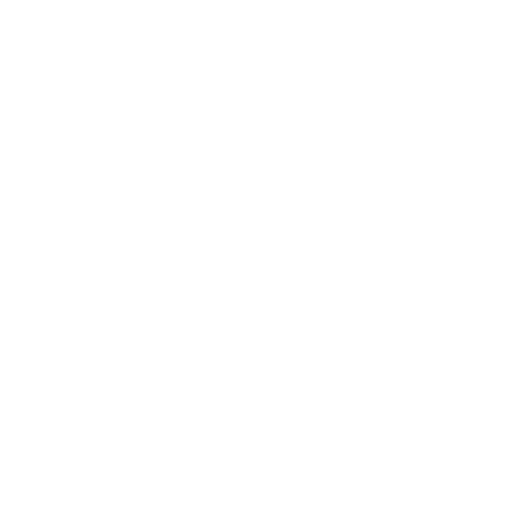
t = 0.00 s
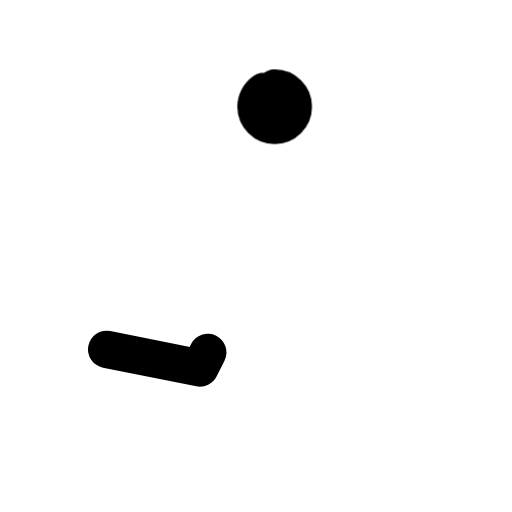
t = 0.47 s
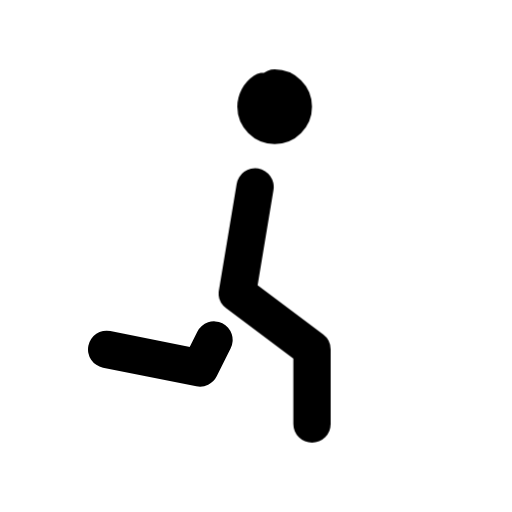
t = 0.86 s
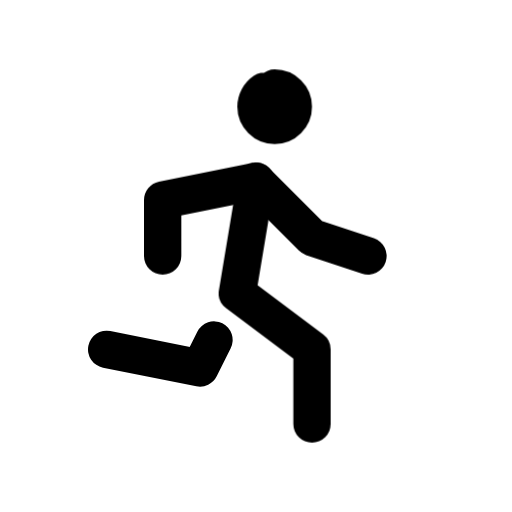
t = 1.25 s
t = 1.79 s: frame unchanged from t = 1.25 s, image omitted
t = 2.33 s: frame unchanged from t = 1.25 s, image omitted

The animated SVG that drew these frames (rendered in a browser with its animation timeline set to each time). Animation: 4 CSS @keyframes rules; one cycle of 2.65 s, repeats indefinitely.

<svg xmlns="http://www.w3.org/2000/svg" width="24" height="24" fill="none" stroke="currentColor" stroke-linecap="round" stroke-linejoin="round" stroke-width="2" viewBox="0 0 24 24">
    <!-- Generated by scripts/icon-expansion/generate.mjs -->
    <!-- Adapted from Tabler Icons 3.34.1.
MIT License

Copyright (c) 2020-2024 Paweł Kuna

Permission is hereby granted, free of charge, to any person obtaining a copy
of this software and associated documentation files (the "Software"), to deal
in the Software without restriction, including without limitation the rights
to use, copy, modify, merge, publish, distribute, sublicense, and/or sell
copies of the Software, and to permit persons to whom the Software is
furnished to do so, subject to the following conditions:

The above copyright notice and this permission notice shall be included in all
copies or substantial portions of the Software.

THE SOFTWARE IS PROVIDED "AS IS", WITHOUT WARRANTY OF ANY KIND, EXPRESS OR
IMPLIED, INCLUDING BUT NOT LIMITED TO THE WARRANTIES OF MERCHANTABILITY,
FITNESS FOR A PARTICULAR PURPOSE AND NONINFRINGEMENT. IN NO EVENT SHALL THE
AUTHORS OR COPYRIGHT HOLDERS BE LIABLE FOR ANY CLAIM, DAMAGES OR OTHER
LIABILITY, WHETHER IN AN ACTION OF CONTRACT, TORT OR OTHERWISE, ARISING FROM,
OUT OF OR IN CONNECTION WITH THE SOFTWARE OR THE USE OR OTHER DEALINGS IN THE
SOFTWARE. -->
    <!-- Motion: trace each stroke from its own origin, accumulate the drawing, then hold before restarting. -->
    <style>
        @media (prefers-reduced-motion: no-preference) {
            @keyframes ira-stroke-run-0 { 0% { stroke-dashoffset: 1; opacity: 0; } 0.4% { opacity: 1; } 11.75%, 88% { stroke-dashoffset: 0; opacity: 1; } 100% { stroke-dashoffset: 0; opacity: 0; } }
            [data-ira-stroke-reveal="run"] [data-ira-line="0"] { stroke-dasharray: 1 1; animation: ira-stroke-run-0 2.65s cubic-bezier(.25,.65,.35,1) infinite; }
            @keyframes ira-stroke-run-1 { 0%, 11.75% { stroke-dashoffset: 1; opacity: 0; } 12.15% { opacity: 1; } 23.5%, 88% { stroke-dashoffset: 0; opacity: 1; } 100% { stroke-dashoffset: 0; opacity: 0; } }
            [data-ira-stroke-reveal="run"] [data-ira-line="1"] { stroke-dasharray: 1 1; animation: ira-stroke-run-1 2.65s cubic-bezier(.25,.65,.35,1) infinite; }
            @keyframes ira-stroke-run-2 { 0%, 23.5% { stroke-dashoffset: 1; opacity: 0; } 23.9% { opacity: 1; } 35.25%, 88% { stroke-dashoffset: 0; opacity: 1; } 100% { stroke-dashoffset: 0; opacity: 0; } }
            [data-ira-stroke-reveal="run"] [data-ira-line="2"] { stroke-dasharray: 1 1; animation: ira-stroke-run-2 2.65s cubic-bezier(.25,.65,.35,1) infinite; }
            @keyframes ira-stroke-run-3 { 0%, 35.25% { stroke-dashoffset: 1; opacity: 0; } 35.65% { opacity: 1; } 47%, 88% { stroke-dashoffset: 0; opacity: 1; } 100% { stroke-dashoffset: 0; opacity: 0; } }
            [data-ira-stroke-reveal="run"] [data-ira-line="3"] { stroke-dasharray: 1 1; animation: ira-stroke-run-3 2.65s cubic-bezier(.25,.65,.35,1) infinite; }
        }
    </style>
    <g data-ira-stroke-reveal="run"><g transform="translate(1.5 1.5) scale(.875)"><path data-ira-line="0" pathLength="1" d="M13 3A1 1 0 1 1 13 5A1 1 0 1 1 13 3z"/><path data-ira-line="1" pathLength="1" d="M4 17L9 18L9.75 16.5"/><path data-ira-line="2" pathLength="1" d="M15 21L15 17L11 14L12 8"/></g><g transform="translate(1.5 1.5) scale(.875)"><path data-ira-line="3" pathLength="1" d="M7 12L7 9L12 8L15 11L18 12"/></g></g>
</svg>
